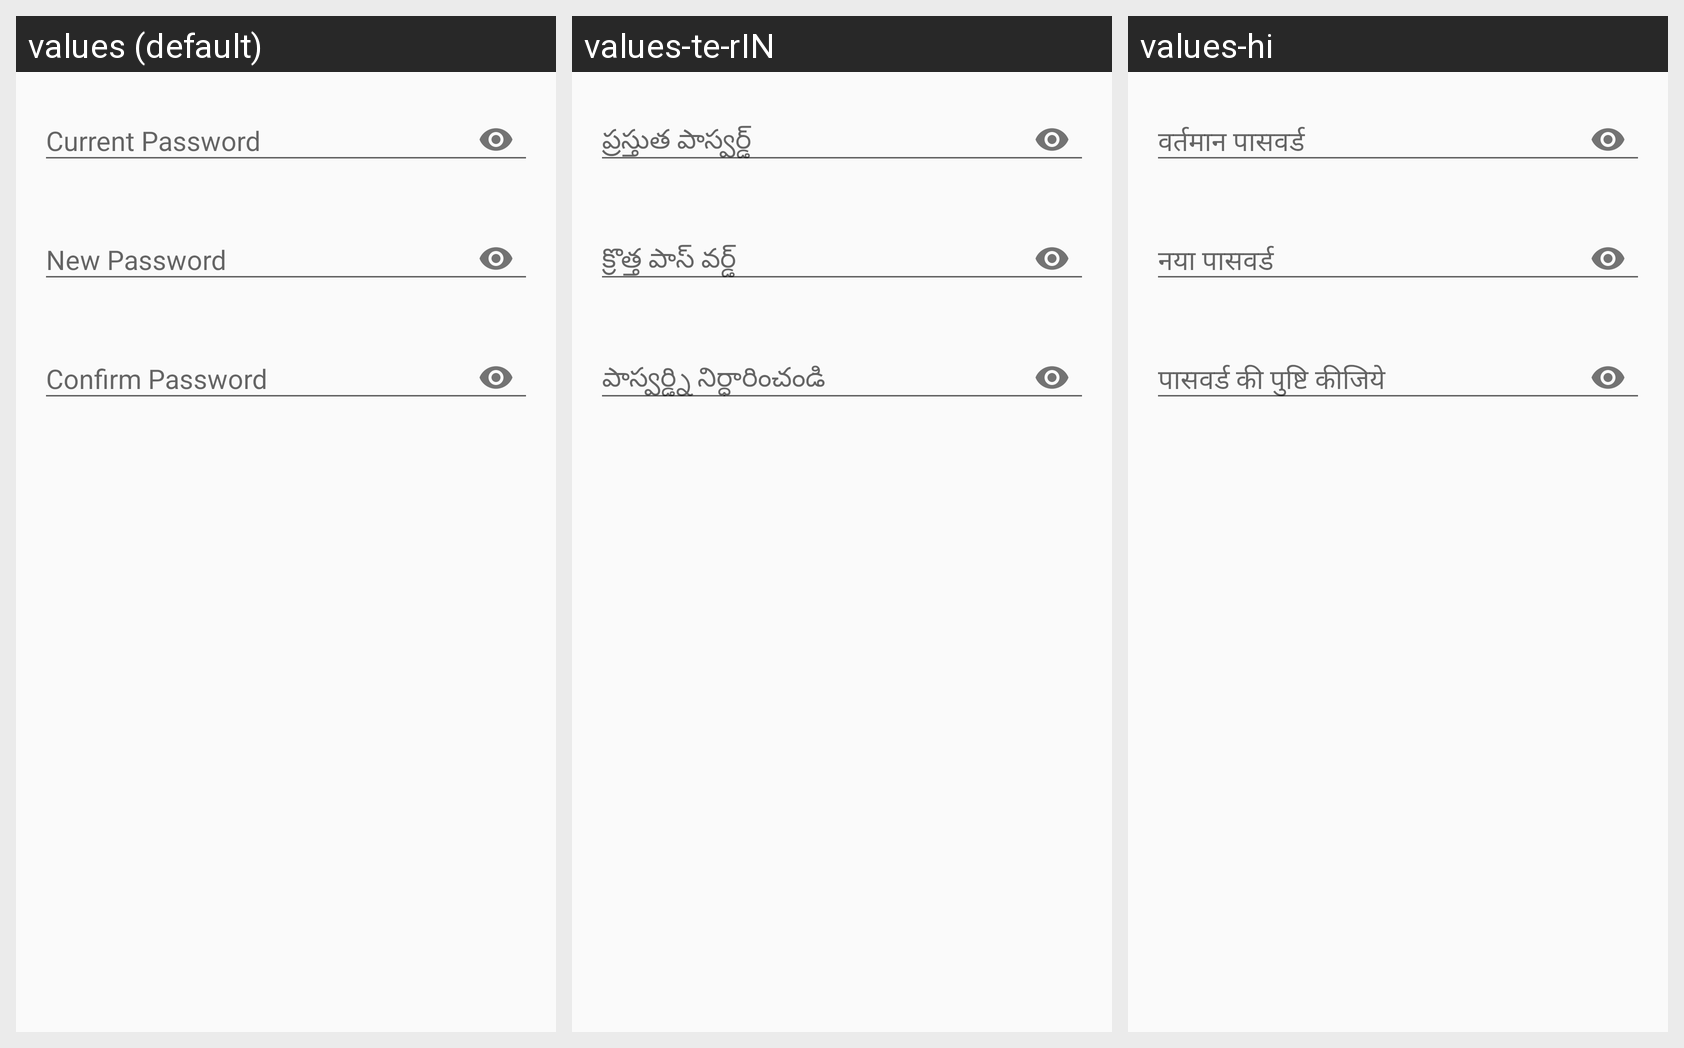

The same Android screen rendered under several of its app's locales, left to right. List the strings drawn on it with the default value and each locale's translation.
Android screen res/layout/alert_reset_password.xml rendered under 3 locales, left to right: values (default), values-te-rIN, values-hi. Device: Nexus 5 (rendered at 1080×1920; each locale shown at half size, 540×960, under a caption strip naming it); theme AppTheme.
Other locales in the repository, not shown: values-de, values-es, values-it, values-ml-rIN, values-pt-rBR, values-ta-rIN.
Strings drawn on this screen, with the default value and each locale's value (text and hints the layout hard-codes, and strings that could not be matched under every locale, appear in the picture but are not listed):

current_password
  values: Current Password
  values-te-rIN: ప్రస్తుత పాస్వర్డ్
  values-hi: वर्तमान पासवर्ड

new_password
  values: New Password
  values-te-rIN: క్రొత్త పాస్ వర్డ్
  values-hi: नया पासवर्ड

confirm_password
  values: Confirm Password
  values-te-rIN: పాస్వర్డ్ని నిర్ధారించండి
  values-hi: पासवर्ड की पुष्टि कीजिये
